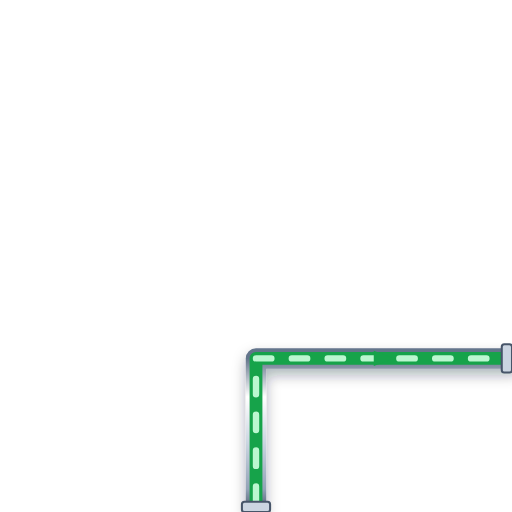
t = 0.00 s
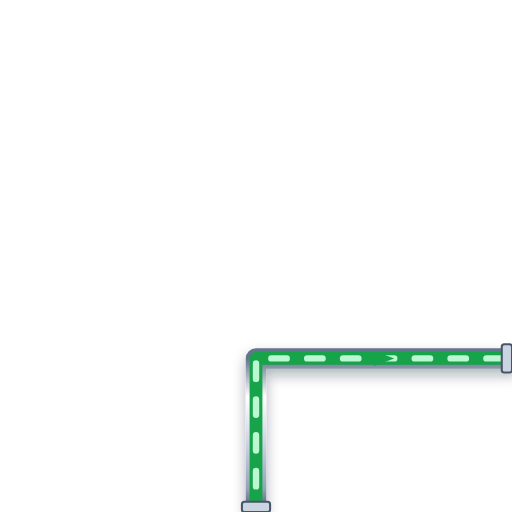
t = 0.20 s
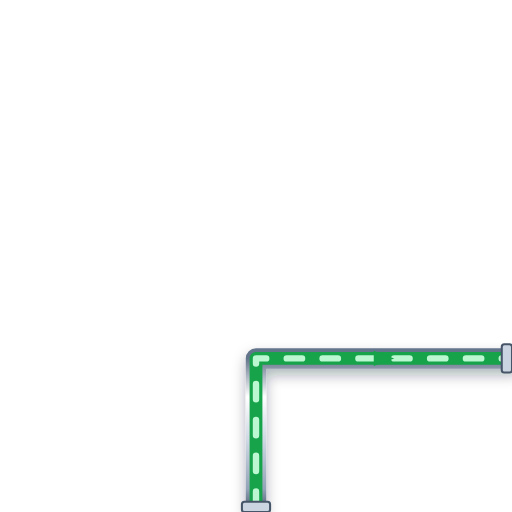
t = 0.40 s
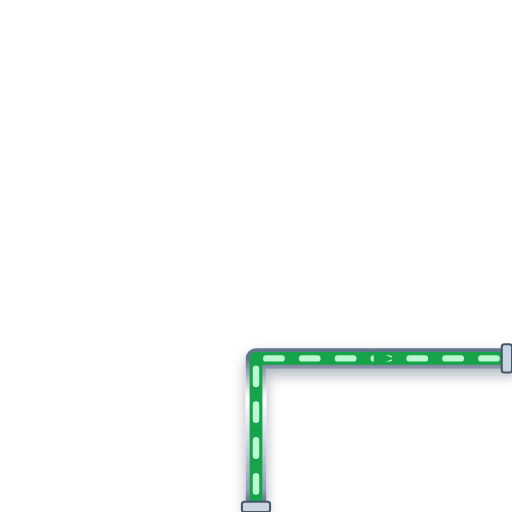
t = 0.60 s

The animated SVG that drew these frames (rendered in a browser with its animation timeline set to each time). Animation: 1 CSS @keyframes rule; one cycle of 0.80 s, repeats indefinitely.

<svg xmlns="http://www.w3.org/2000/svg" viewBox="0 0 200 200" width="200" height="200">
  <defs>
    <style>
      @keyframes p-flow-anim {
        from { stroke-dashoffset: 24; } to { stroke-dashoffset: 0; }
      }
      .anim-p-flow {
        stroke-dasharray: 6 8;
        animation: p-flow-anim 0.8s linear infinite;
      }
    </style>
    <filter id="ssPipeShadow" x="-15%" y="-15%" width="130%" height="130%">
      <feDropShadow dx="0" dy="2.5" stdDeviation="2.5" flood-color="#0f172a" flood-opacity="0.32" />
    </filter>
    <linearGradient id="ssPipeGradH" x1="0%" y1="0%" x2="0%" y2="100%">
      <stop offset="0%" stop-color="#64748b" /><stop offset="25%" stop-color="#ffffff" />
      <stop offset="55%" stop-color="#cbd5e1" /><stop offset="85%" stop-color="#94a3b8" /><stop offset="100%" stop-color="#475569" />
    </linearGradient>
  </defs>

  <!-- Stainless Steel 316 Outer Casing (8px with 3D Drop Shadow) -->
  <path d="M 100 200 L 100 140 L 200 140" stroke="url(#ssPipeGradH)" stroke-width="8" fill="none" stroke-linecap="round" stroke-linejoin="round" filter="url(#ssPipeShadow)"/>

  <!-- Process Fluid Core (5px) -->
  <path d="M 100 200 L 100 140 L 200 140" stroke="#16A34A" stroke-width="5" fill="none" stroke-linecap="round" stroke-linejoin="round"/>

  <!-- Animated Fluid Flow Stream Dashes (2.5px) -->
  <path d="M 100 200 L 100 140 L 200 140" stroke="#BBF7D0" stroke-width="2.5" fill="none" stroke-linejoin="round" stroke-linecap="round" class="anim-p-flow"/>

  <!-- Directional Flow Arrow -->
  <polygon points="146,137 154,140 146,143" fill="#16A34A" />

  <!-- ANSI Flange Connection Collars -->
  <rect x="94.5" y="196" width="11" height="4" rx="1" fill="#cbd5e1" stroke="#475569" stroke-width="0.8"/>
  <rect x="196" y="134.5" width="4" height="11" rx="1" fill="#cbd5e1" stroke="#475569" stroke-width="0.8"/>
</svg>
